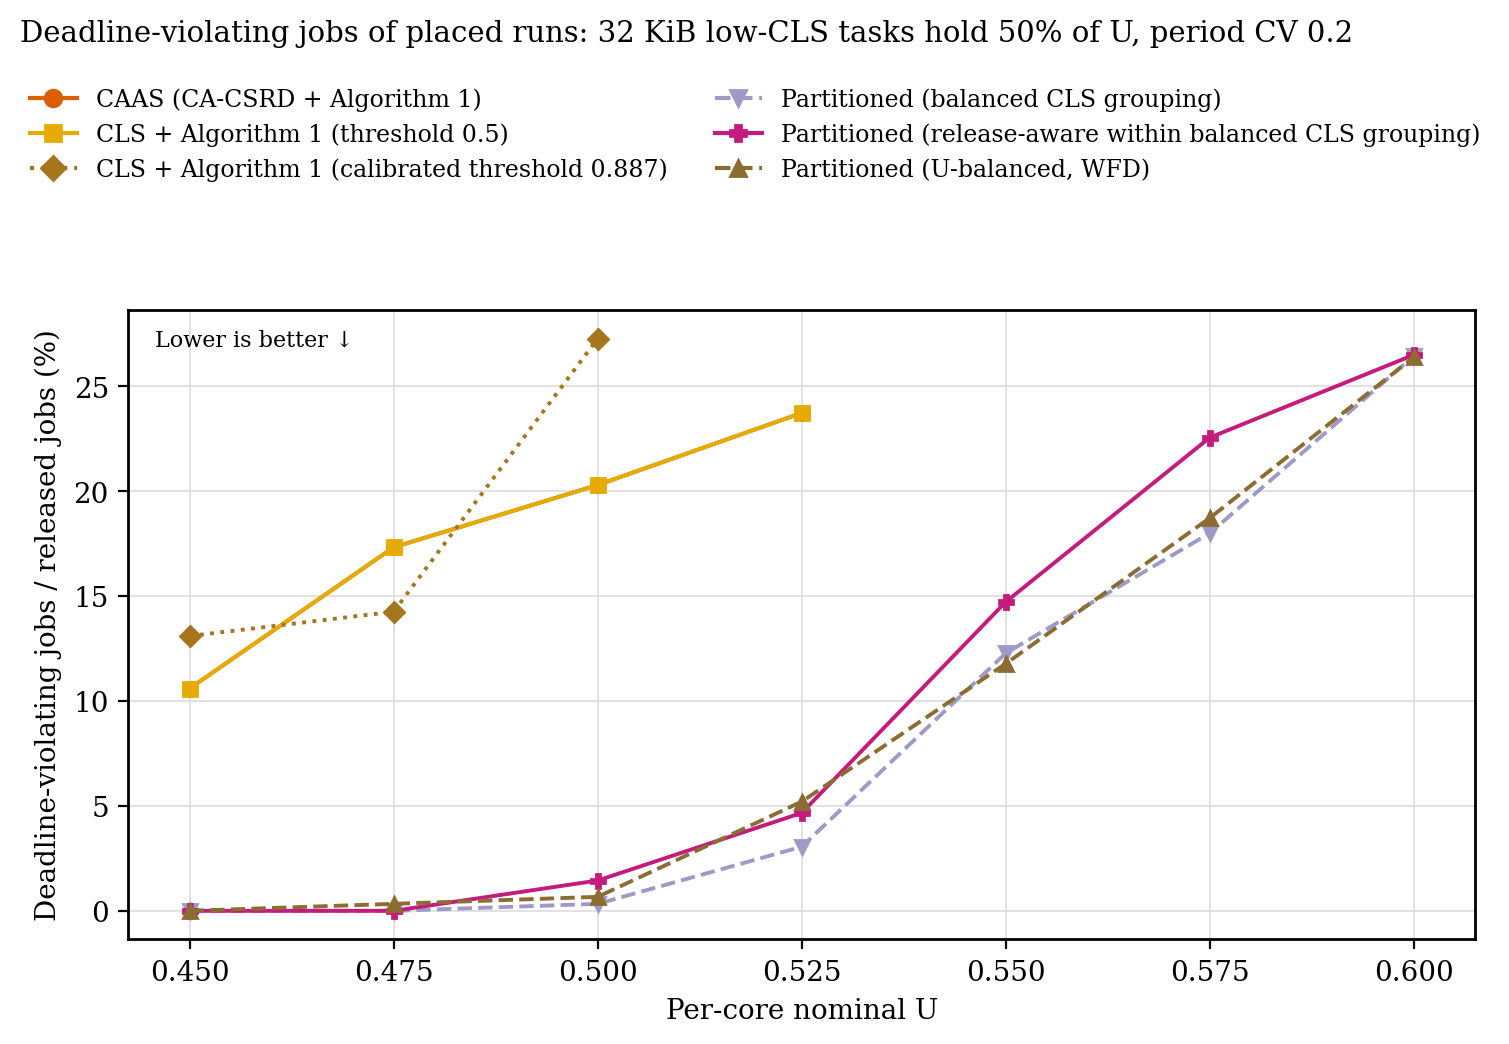

The data file committed next to this chart (first rows):
load, placement, violated_percent
0.45, CAAS (CA-CSRD + Algorithm 1), 10.6
0.475, CAAS (CA-CSRD + Algorithm 1), 17.33
0.5, CAAS (CA-CSRD + Algorithm 1), 20.29
0.525, CAAS (CA-CSRD + Algorithm 1), 23.73
0.55, CAAS (CA-CSRD + Algorithm 1), None
0.575, CAAS (CA-CSRD + Algorithm 1), None
0.6, CAAS (CA-CSRD + Algorithm 1), None
0.45, CLS + Algorithm 1 (threshold 0.5), 10.6
0.475, CLS + Algorithm 1 (threshold 0.5), 17.33
0.5, CLS + Algorithm 1 (threshold 0.5), 20.29
0.525, CLS + Algorithm 1 (threshold 0.5), 23.73
0.55, CLS + Algorithm 1 (threshold 0.5), None
0.575, CLS + Algorithm 1 (threshold 0.5), None
0.6, CLS + Algorithm 1 (threshold 0.5), None
0.45, CLS + Algorithm 1 (calibrated threshold …, 13.1
0.475, CLS + Algorithm 1 (calibrated threshold …, 14.26
0.5, CLS + Algorithm 1 (calibrated threshold …, 27.27
0.525, CLS + Algorithm 1 (calibrated threshold …, None
0.55, CLS + Algorithm 1 (calibrated threshold …, None
0.575, CLS + Algorithm 1 (calibrated threshold …, None
0.6, CLS + Algorithm 1 (calibrated threshold …, None
0.45, Partitioned (balanced CLS grouping), 0
0.475, Partitioned (balanced CLS grouping), 0
0.5, Partitioned (balanced CLS grouping), 0.3333
0.525, Partitioned (balanced CLS grouping), 3.056
0.55, Partitioned (balanced CLS grouping), 12.28
0.575, Partitioned (balanced CLS grouping), 18
0.6, Partitioned (balanced CLS grouping), 26.44
0.45, Partitioned (release-aware within balanc…, 0
0.475, Partitioned (release-aware within balanc…, 0
0.5, Partitioned (release-aware within balanc…, 1.444
0.525, Partitioned (release-aware within balanc…, 4.667
0.55, Partitioned (release-aware within balanc…, 14.72
0.575, Partitioned (release-aware within balanc…, 22.56
0.6, Partitioned (release-aware within balanc…, 26.5
0.45, Partitioned (U-balanced, WFD), 0
0.475, Partitioned (U-balanced, WFD), 0.3333
0.5, Partitioned (U-balanced, WFD), 0.6667
0.525, Partitioned (U-balanced, WFD), 5.204
0.55, Partitioned (U-balanced, WFD), 11.78
0.575, Partitioned (U-balanced, WFD), 18.72
0.6, Partitioned (U-balanced, WFD), 26.39
